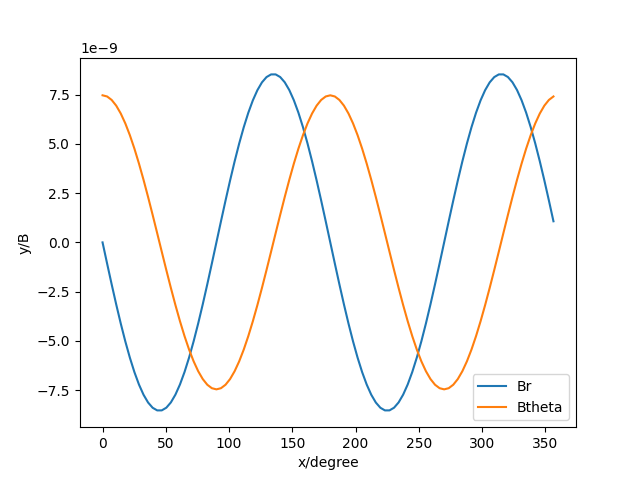

The file beside this chart, header and first rows:
Br, Btheta
4.235164736271502e-22, 7.471742231599156e-09
-1.072578248845685e-09, 7.412745197711093e-09
-2.1281959981579582e-09, 7.236689501609138e-09
-3.150163031741807e-09, 6.9463663012879425e-09
-4.122325266867104e-09, 6.546377586967106e-09
-5.029321817873965e-09, 6.043062161761459e-09
-5.8568290777545094e-09, 5.444393777306941e-09
-6.59178785481487e-09, 4.7598531452673585e-09
-7.2226099033615885e-09, 4.000275978826157e-09
-7.739360552167302e-09, 3.177679609882734e-09
-8.133914553933825e-09, 2.3050710699250986e-09
-8.40008274439181e-09, 1.3962398105455818e-09
-8.53370760084082e-09, 4.6553846796772284e-10
-8.532726316620884e-09, -4.723447578233534e-10
-8.397200549439862e-09, -1.4026184361241604e-09
-8.12931254720913e-09, -2.310621238677089e-09
-7.733327894732397e-09, -3.1820525842775516e-09
-7.215525649334635e-09, -4.00319698880876e-09
-6.584097133973649e-09, -4.761138653067877e-09
-5.849015126407958e-09, -5.443963009809924e-09
-5.021875615307533e-09, -6.04094218572333e-09
-4.115714685333851e-09, -6.5427016083255806e-09
-3.1448034383385008e-09, -6.941365295324259e-09
-2.124424155785571e-09, -7.2306776999107375e-09
-1.0706311561818818e-09, -7.4061003438658585e-09
-3.389332233574599e-21, -7.464881846164645e-09
1.0706311561807248e-09, -7.406100343867378e-09
2.1244241557856293e-09, -7.230677699915334e-09
3.1448034383373994e-09, -6.94136529532211e-09
4.1157146853330615e-09, -6.542701608324395e-09
5.021875615303282e-09, -6.040942185723396e-09
5.849015126409486e-09, -5.443963009808936e-09
6.584097133975294e-09, -4.761138653069354e-09
7.2155256493345225e-09, -4.003196988809185e-09
7.733327894731633e-09, -3.1820525842775715e-09
8.12931254721174e-09, -2.310621238676107e-09
8.397200549439947e-09, -1.4026184361250554e-09
8.532726316617646e-09, -4.723447578264154e-10
8.533707600840147e-09, 4.6553846796658107e-10
8.400082744390183e-09, 1.396239810545883e-09
8.133914553933451e-09, 2.3050710699284933e-09
7.739360552164423e-09, 3.1776796098852968e-09
7.222609903358447e-09, 4.000275978822858e-09
6.5917878548157105e-09, 4.759853145262838e-09
5.85682907775327e-09, 5.444393777306334e-09
5.029321817872434e-09, 6.0430621617624064e-09
4.122325266864168e-09, 6.5463775869706695e-09
3.1501630317388485e-09, 6.946366301287917e-09
2.128195998160851e-09, 7.236689501607368e-09
1.0725782488464996e-09, 7.412745197709977e-09
-1.3740254437052023e-21, 7.471742231598415e-09
-1.0725782488474226e-09, 7.412745197710459e-09
-2.1281959981600866e-09, 7.236689501608339e-09
-3.150163031743305e-09, 6.94636630128715e-09
-4.12232526686865e-09, 6.546377586966192e-09
-5.02932181787563e-09, 6.0430621617604435e-09
-5.856829077756391e-09, 5.444393777305639e-09
-6.591787854816293e-09, 4.7598531452654535e-09
-7.222609903363368e-09, 4.000275978824237e-09
-7.739360552168867e-09, 3.177679609880468e-09
... 40 more rows
